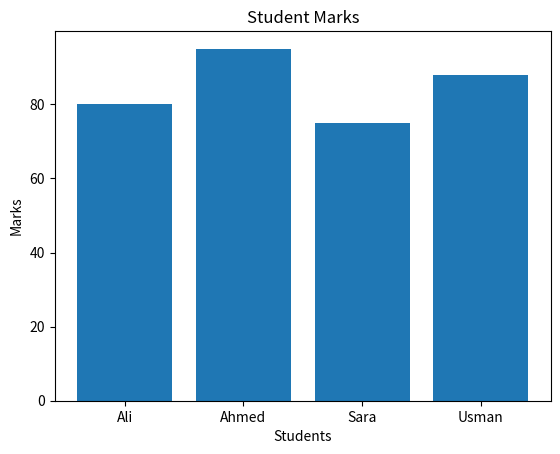

The script that saved this image:
import matplotlib.pyplot as plt
students=["Ali","Ahmed","Sara","Usman"]
marks=[80,95,75,88]
plt.bar(students,marks)
plt.title("Student Marks")
plt.xlabel("Students")
plt.ylabel("Marks")
plt.show()
